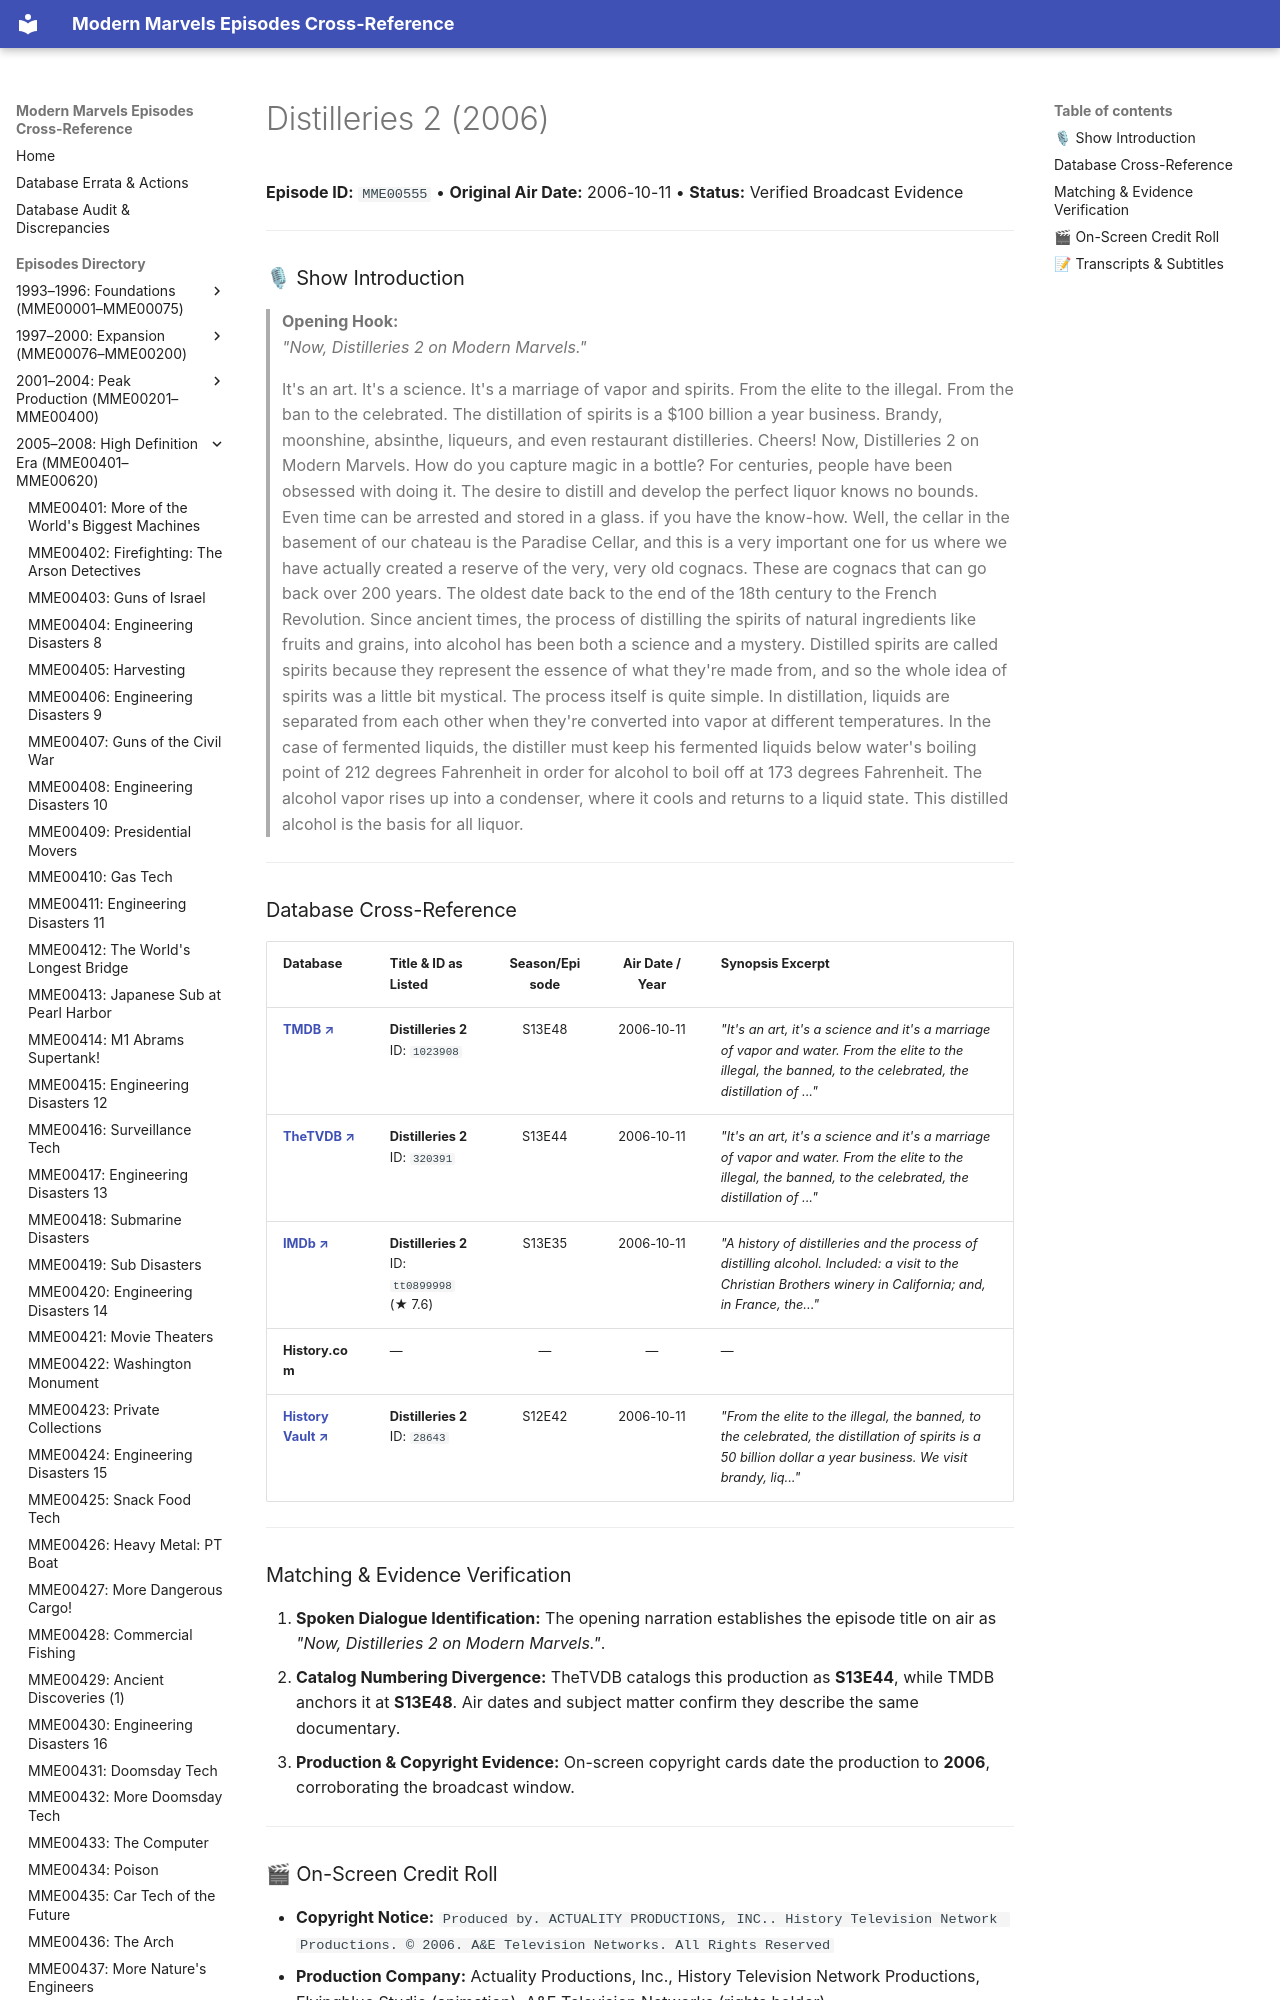

repository: ModernMarvelsFan/ModernMarvels · page: episodes/MME00555/index.html · generator: mkdocs

# Distilleries 2 (2006)

**Episode ID:** `MME00555` • **Original Air Date:** 2006-10-11 • **Status:** Verified Broadcast Evidence

---

### 🎙 Show Introduction

> **Opening Hook:**  
> *"Now, Distilleries 2 on Modern Marvels."*
